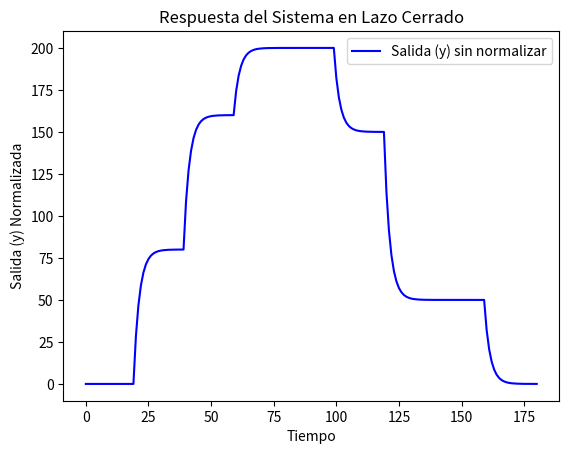

This chart was generated by the following Python code:
import matplotlib.pyplot as plt
import numpy as np

# Parámetros del sistema
u = 0  # Entrada del sistema
k = 2  # Ganancia
tao = 7  # Constante de tiempo
delta = 2.5  # Paso de tiempo
t = 0  # Tiempo inicial

# Inicialización de listas para almacenar resultados
z = []  # Salida del sistema (y)
y = 0  # Valor inicial de la salida
tt = []  # Tiempo
uu = []  # Entrada (u)

# Simulación hasta t = 180
while t <= 180:
    # Definir el valor de la entrada u en función del tiempo t
    if t >= 20:
        u = 40
    if t >= 40:
        u = 80   
    if t >= 60:
        u = 100
    if t >= 80:
        u = 100
    if t >= 100:
        u = 75 
    if t >= 120:
        u = 25
    if t >= 160:
        u = 0
    
    # Ecuación de actualización de la salida del sistema en lazo cerrado
    y = ((((u * k) - y) * delta) / tao) + y
    
    # Ajuste de la entrada en función de la salida (lazo cerrado)
    u = u - y  # Aquí es donde se realiza el ajuste de la entrada

    # Almacenar los valores para graficar
    uu.append(u)  # Entrada ajustada
    z.append(y)   # Salida del sistema
    tt.append(t)  # Tiempo
    t += 1  # Incremento del tiempo

    # Mostrar la salida actual
    print(f"Tiempo: {t}, Salida: {y}")

# Normalización de las salidas y entradas para graficar
zmax = max(z)
zmin = min(z)
umax = max(uu)
umin = min(uu)

normu = []
normz = []
for i in range(len(z)):
    nz = (z[i] - zmin) / (zmax - zmin)  # Normalizar salida
    normz.append(nz)
    nu = (uu[i] - umin) / (umax - umin)  # Normalizar entrada
    normu.append(nu)

# Gráfica de la salida normalizada
# plt.plot(tt, normz, color="red", label="Salida (y)")
# Grafica de la salida sin normalizar
plt.plot(tt, z, color="blue", label="Salida (y) sin normalizar")
plt.title("Respuesta del Sistema en Lazo Cerrado")
plt.xlabel("Tiempo")
plt.ylabel("Salida (y) Normalizada")
plt.legend()
plt.show()

# Guardar la matriz con entrada y salida
planta = [uu, z]
planta = np.transpose(planta)
